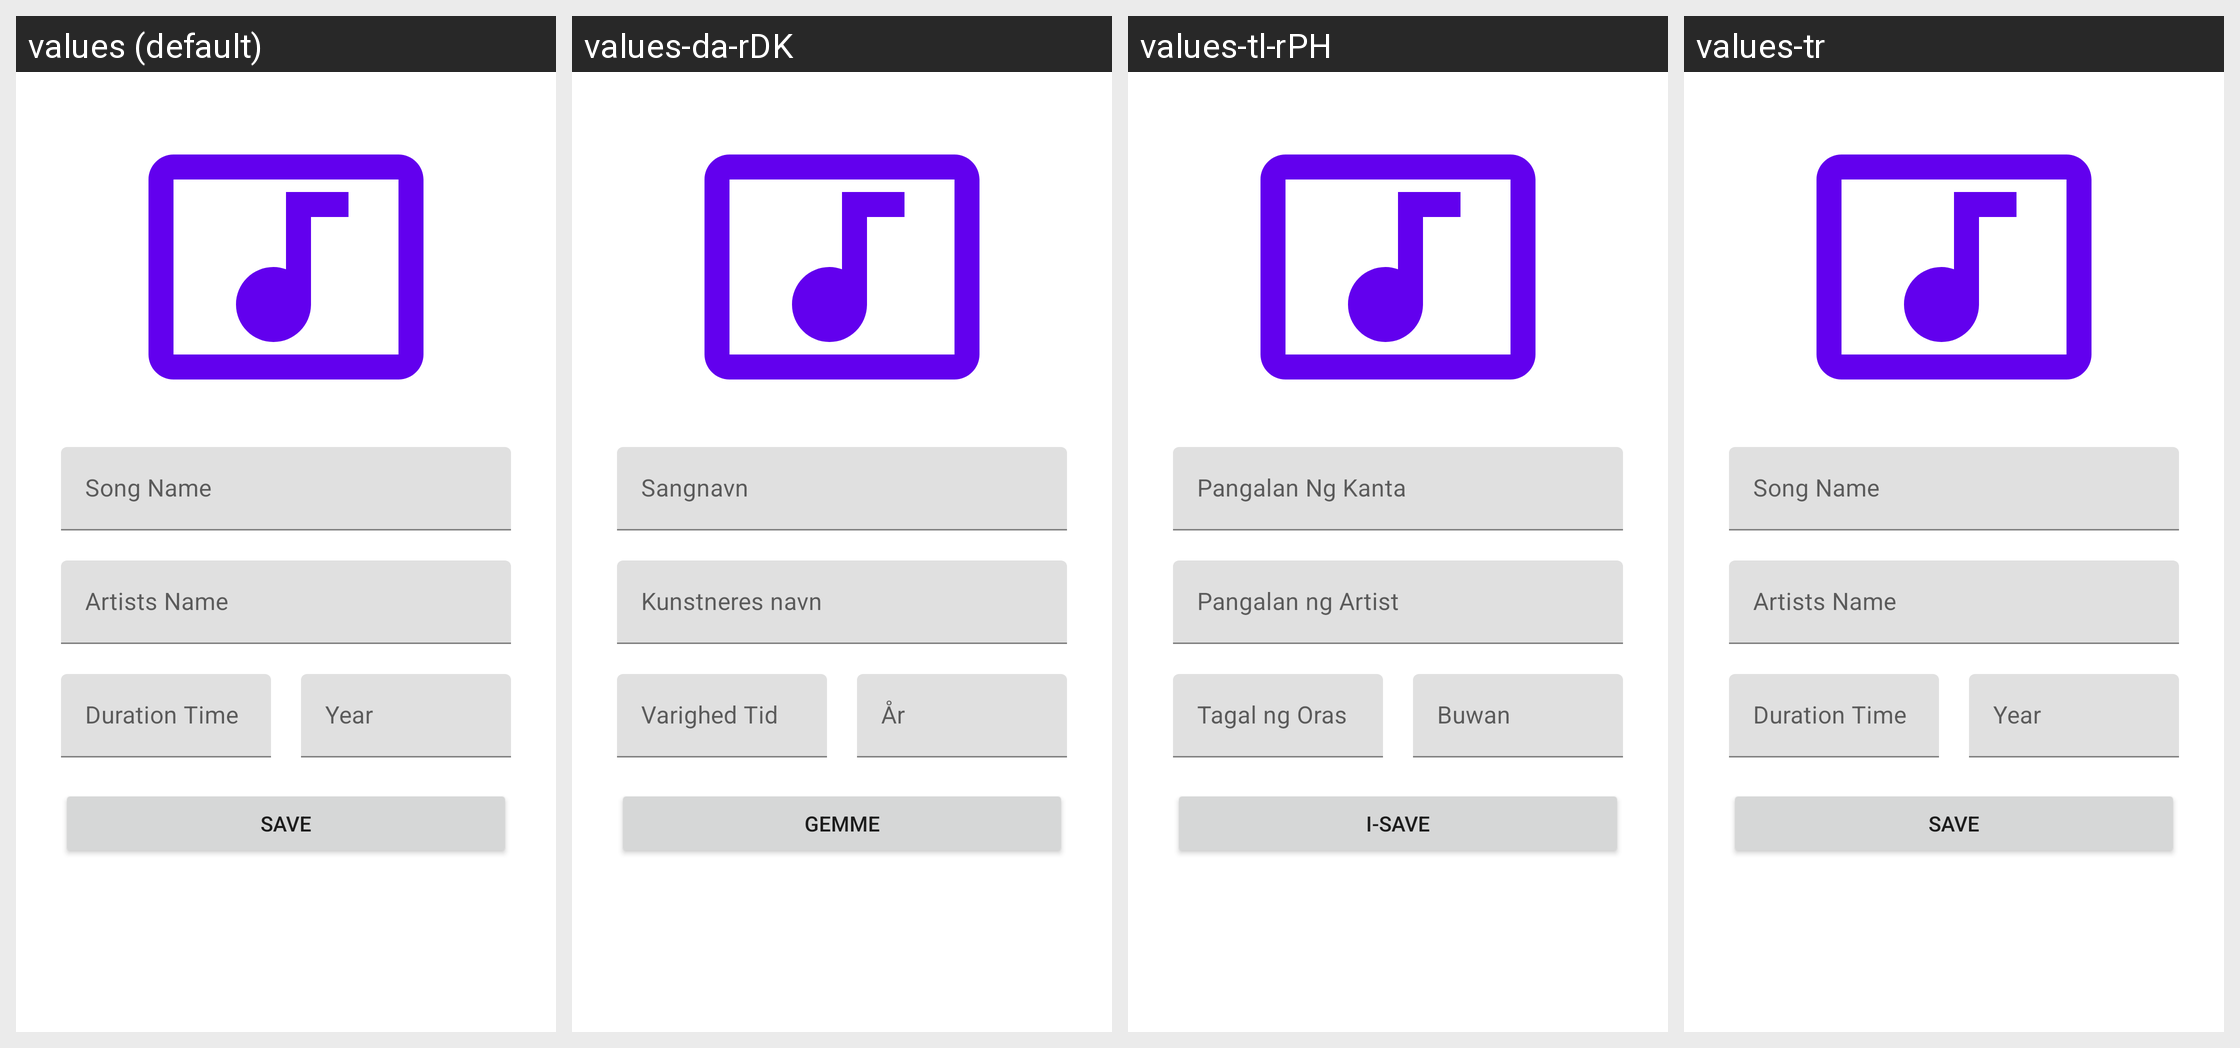

This grid shows one Android layout under several languages. Give, for every string resource on the screen, its name, the default text and each shown locale's text.
Android screen res/layout/activity_add_new_song.xml rendered under 4 locales, left to right: values (default), values-da-rDK, values-tl-rPH, values-tr. Device: Nexus 5 (rendered at 1080×1920; each locale shown at half size, 540×960, under a caption strip naming it); theme Theme.Camp.
Other locales in the repository, not shown: values-ar, values-ca-rES, values-de-rDE, values-de-rLI, values-el-rGR, values-en-rGB, values-en-rIN, values-es-rES, values-fr-rCA, values-fr-rFR, values-ja-rJP, values-nl-rBE, values-pl-rPL, values-pt, values-pt-rPT, values-sr-rRS.
Strings drawn on this screen, with the default value and each locale's value (text and hints the layout hard-codes, and strings that could not be matched under every locale, appear in the picture but are not listed):

song_name
  values: Song Name
  values-da-rDK: Sangnavn
  values-tl-rPH: Pangalan Ng Kanta
  values-tr: Song Name

artists_name
  values: Artists Name
  values-da-rDK: Kunstneres navn
  values-tl-rPH: Pangalan ng Artist
  values-tr: Artists Name

duration_time
  values: Duration Time
  values-da-rDK: Varighed Tid
  values-tl-rPH: Tagal ng Oras
  values-tr: Duration Time

year
  values: Year
  values-da-rDK: År
  values-tl-rPH: Buwan
  values-tr: Year

save
  values: Save
  values-da-rDK: Gemme
  values-tl-rPH: i-Save
  values-tr: Save
